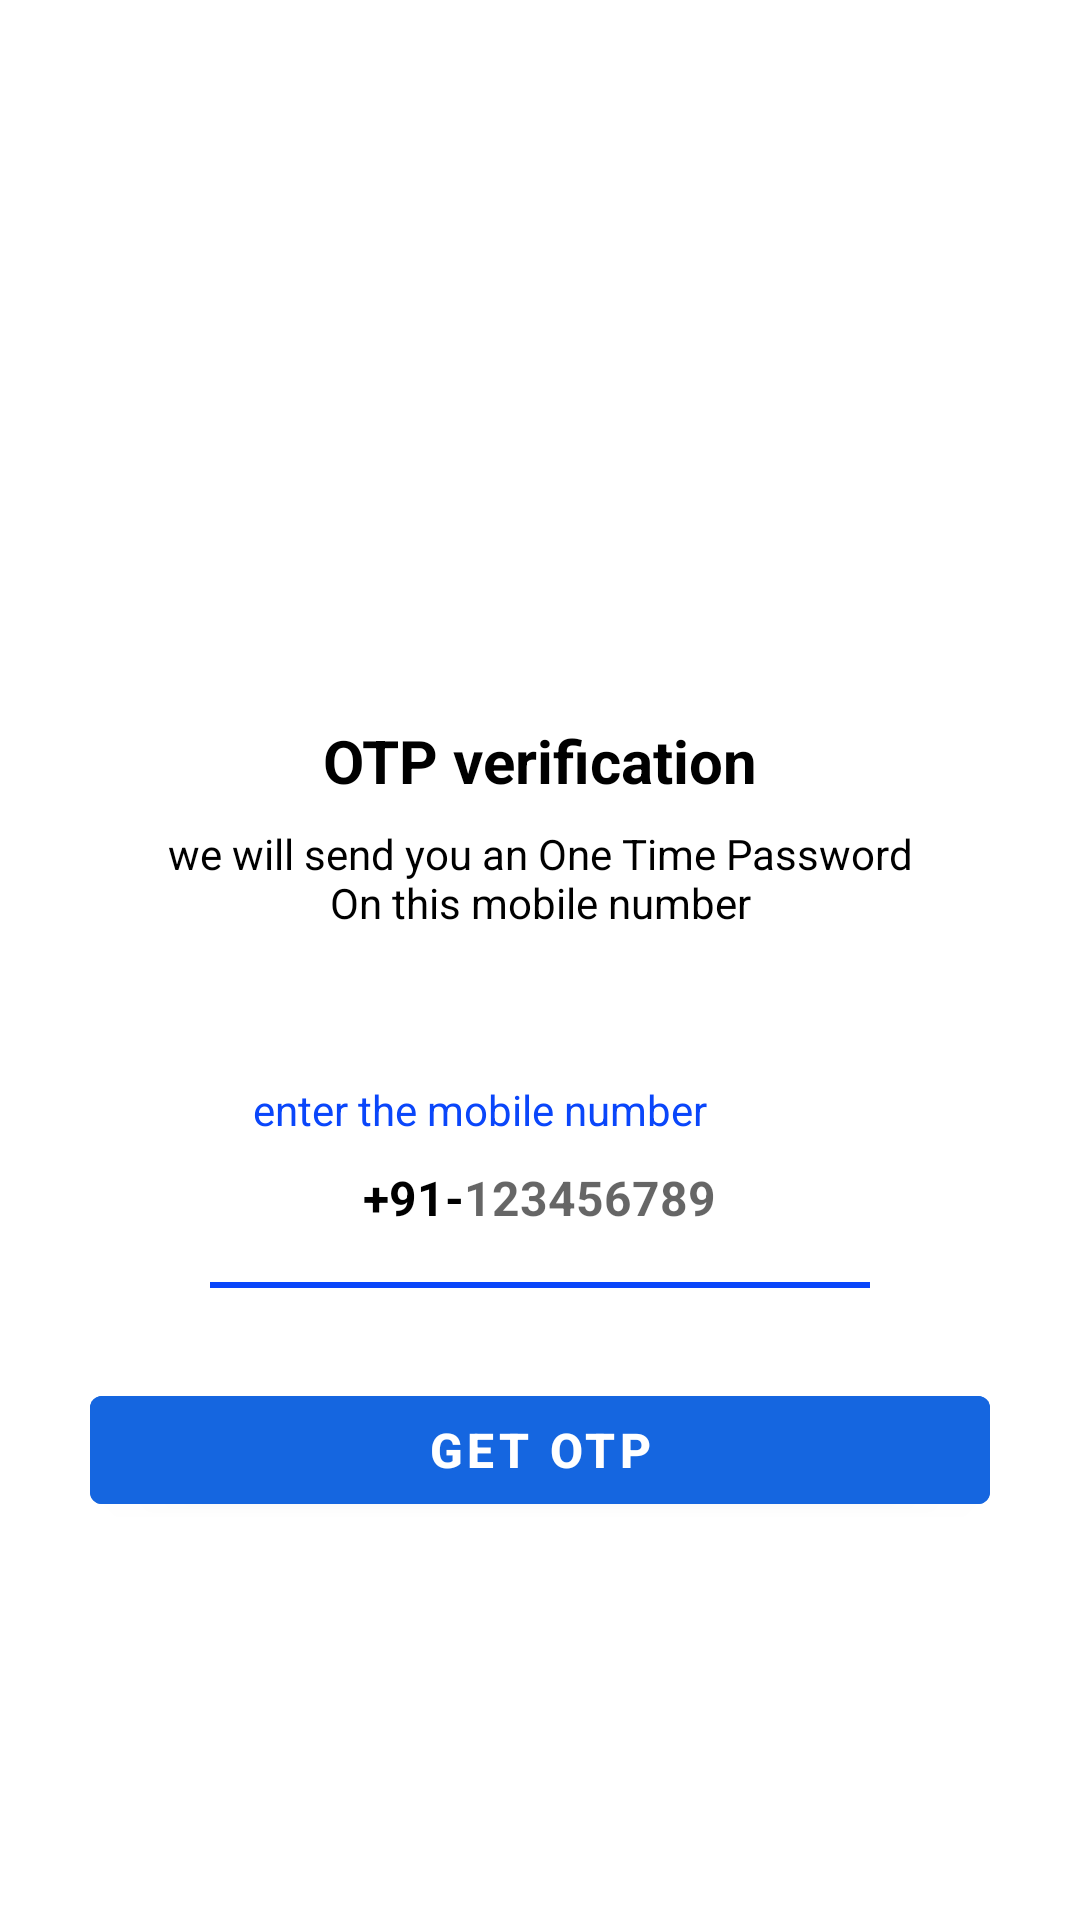

The Android layout XML behind this screen, and the referenced resources:
<!-- AndroidManifest.xml: application theme Theme.MyApplication -->
<!-- res/layout/activity_login_with_otpactivity.xml -->
<?xml version="1.0" encoding="utf-8"?>
<ScrollView xmlns:android="http://schemas.android.com/apk/res/android"
    xmlns:tools="http://schemas.android.com/tools"
    android:layout_width="match_parent"
    android:layout_height="match_parent"
    android:orientation="vertical"
    tools:context=".LoginWithOTPActivity">

    <LinearLayout
        android:layout_width="match_parent"
        android:layout_height="wrap_content"
        android:gravity="center_horizontal"
        android:orientation="vertical">

        <ImageView
            android:layout_width="130dp"
            android:layout_height="130dp"
            android:layout_marginTop="80dp"
            android:contentDescription="@string/app_name"
            android:src="@drawable/verify" />
        <TextView
            android:layout_width="wrap_content"
            android:layout_height="wrap_content"
            android:layout_marginTop="30dp"
            android:text="@string/otp_verification"
            android:textColor="@color/black"
            android:textSize="20sp"
            android:textStyle="bold"/>
        <TextView
            android:layout_width="match_parent"
            android:layout_height="wrap_content"
            android:layout_marginStart="50dp"
            android:layout_marginEnd="50dp"
            android:layout_marginTop="8dp"
            android:gravity="center"
            android:text="@string/we_will_send_you_an_one_time_password_on_this_mobile_number"
            android:textColor="@color/black"
            android:textSize="14sp"/>
        <TextView
            android:layout_width="match_parent"
            android:layout_height="wrap_content"
            android:layout_marginStart="30dp"
            android:layout_marginTop="50dp"
            android:layout_marginEnd="50dp"
            android:gravity="center"
            android:text="@string/enter_the_mobile_number"
            android:textColor="@color/light_blue"
            android:textSize="14sp"/>

        <LinearLayout
            android:layout_width="match_parent"
            android:layout_height="wrap_content"
            android:layout_marginStart="60dp"
            android:layout_marginEnd="60dp"
            android:gravity="center"
            android:orientation="horizontal">

            <TextView
                android:layout_width="wrap_content"
                android:layout_height="40dp"
                android:gravity="center"
                android:text="@string/_91"
                android:textColor="@color/black"
                android:textSize="16sp"
                android:textStyle="bold"/>
            <EditText
                android:id="@+id/mobile_number"
                android:layout_width="wrap_content"
                android:layout_height="40dp"
                android:background="@null"
                android:hint="@string/_123456789"
                android:imeOptions="actionDone"
                android:importantForAutofill="no"
                android:inputType="number"
                android:textSize="16sp"
                android:maxLength="10"
                android:autofillHints="phone"
                android:textColor="@color/black"
                android:textStyle="bold"/>


        </LinearLayout>
        <View
            android:layout_width="match_parent"
            android:layout_height="2dp"
            android:layout_marginStart="70dp"
            android:layout_marginTop="8dp"
            android:layout_marginEnd="70dp"
            android:background="@color/light_blue"/>
        <FrameLayout
            android:layout_width="match_parent"
            android:layout_height="wrap_content">
            <Button
                android:id="@+id/buttonGetOTP"
                android:layout_width="match_parent"
                android:layout_height="wrap_content"
                android:layout_margin="30dp"
                android:text="@string/get_otp"
                android:textSize="16sp"
                android:backgroundTint="#1566e0"
                android:textStyle="bold"/>
            <ProgressBar
                android:id="@+id/progressBar"
                android:layout_width="40dp"
                android:layout_height="40dp"
                android:layout_gravity="center"
                android:visibility="gone"/>
            
        </FrameLayout>

    </LinearLayout>


</ScrollView>
<!-- resources referenced by this layout -->
<resources>
  <color name="black">#FF000000</color>
  <color name="light_blue">#0A46FA</color>
  <string name="_123456789">123456789</string>
  <string name="_91">+91-</string>
  <string name="app_name">Mr.InfoTech</string>
  <string name="enter_the_mobile_number">enter the mobile number</string>
  <string name="get_otp">Get OTP</string>
  <string name="otp_verification">OTP verification</string>
  <string name="we_will_send_you_an_one_time_password_on_this_mobile_number">we will send you an One Time Password On this mobile number</string>
  <style name="Theme.MyApplication" parent="Theme.AppCompat.Light.DarkActionBar">
          
          <item name="colorPrimary">@color/light_blue</item>
          <item name="colorPrimaryVariant">@color/light_blue</item>
          <item name="colorOnPrimary">@color/white</item>
          
          <item name="colorSecondary">@color/teal_200</item>
          <item name="colorSecondaryVariant">@color/teal_700</item>
          <item name="colorOnSecondary">#4055C5</item>
          
          <item name="android:statusBarColor" tools:targetApi="l">?attr/colorPrimary</item>
          
  
      </style>
  <color name="white">#FFFFFFFF</color>
  <color name="teal_200">#FF03DAC5</color>
  <color name="teal_700">#FF018786</color>
</resources>
